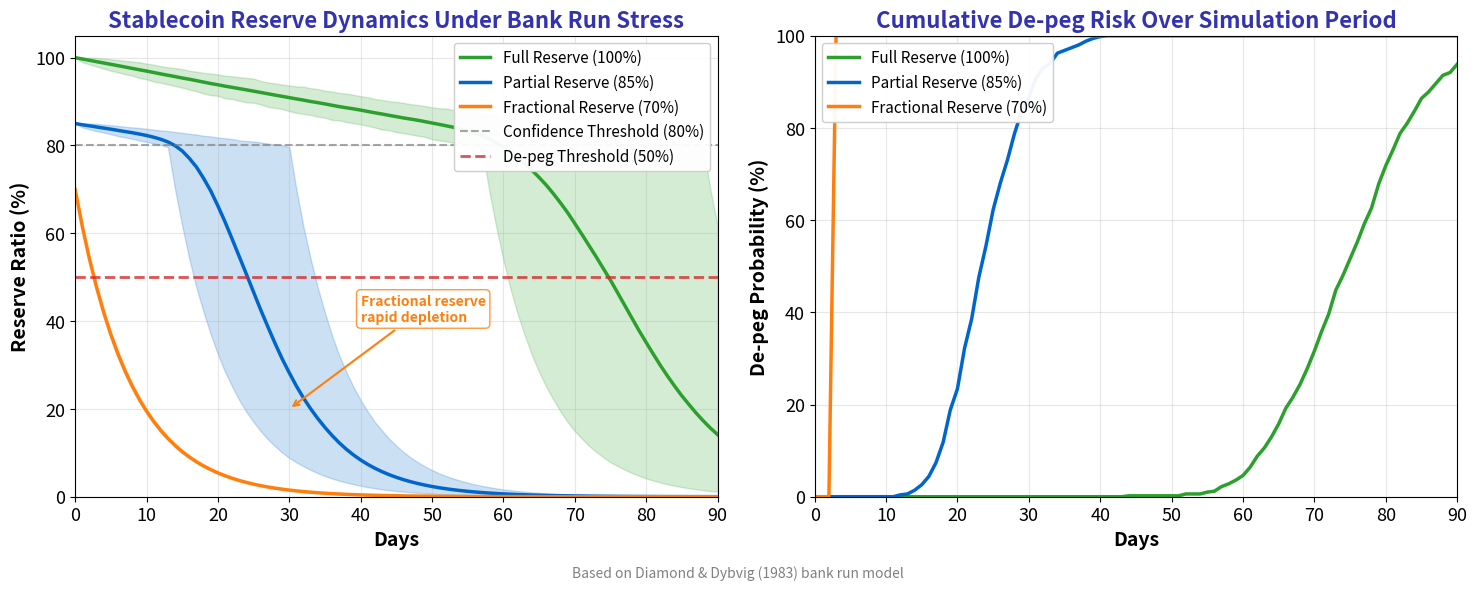

Generate this figure with matplotlib: (Note: this script raises an exception after producing the figure.)
r"""Stablecoin Reserve Dynamics: Bank Run Simulation

Monte Carlo simulation of reserve depletion under stress scenarios.
Based on Diamond & Dybvig (1983) bank run model.

Economic Model:
    Reserve depletion with inflow/outflow:
    $R_{t+1} = R_t \cdot (1 - \max(0, r_{out} - r_{in} + \epsilon_t))$

    Normal regime: $r_{in} = 0.018$, $r_{out} = 0.02$ (net outflow 0.2%/day)
    Panic regime:  $r_{in} = 0$, $r_{out} = 0.12$ (post confidence breach)
    De-peg occurs when $R_t < 0.50$.

Citation: Diamond & Dybvig (1983) - Bank Runs, Deposit Insurance, and Liquidity
"""
import matplotlib.pyplot as plt
import numpy as np
from pathlib import Path

np.random.seed(42)

plt.rcParams.update({
    'font.size': 14, 'axes.labelsize': 14, 'axes.titlesize': 16,
    'xtick.labelsize': 13, 'ytick.labelsize': 13, 'legend.fontsize': 13,
    'figure.figsize': (10, 6), 'figure.dpi': 150
})

MLPURPLE = '#3333B2'
MLBLUE = '#0066CC'
MLORANGE = '#FF7F0E'
MLGREEN = '#2CA02C'
MLRED = '#D62728'
MLLAVENDER = '#ADADE0'

# Simulation parameters
N_SIMS = 500  # Number of Monte Carlo simulations
T_DAYS = 90   # Simulation horizon in days (extended per D7)
NORMAL_INFLOW_RATE = 0.018     # 1.8% per day inflows (new deposits)
NORMAL_REDEMPTION_RATE = 0.02  # 2% per day outflows (net outflow ~0.2%/day)
PANIC_REDEMPTION_RATE = 0.12   # 12% per day during panic
CONFIDENCE_THRESHOLD = 0.80    # Reserve ratio triggering panic
DEPEG_THRESHOLD = 0.50         # Reserve ratio causing de-peg

def simulate_reserves(initial_reserve_ratio, n_sims=N_SIMS, t_days=T_DAYS):
    """
    Simulate reserve dynamics under Diamond-Dybvig bank run model
    with inflow/outflow dynamics.

    Normal regime: inflow=1.8%/day, outflow=2%/day (net -0.2%/day)
    Panic regime: inflow=0, outflow=12%/day (after confidence breach)

    Returns:
        reserve_ratios: Array of shape (n_sims, t_days+1) with reserve ratios
        depeg_times: Array of de-peg timing for each simulation (NaN if no de-peg)
    """
    reserve_ratios = np.zeros((n_sims, t_days + 1))
    reserve_ratios[:, 0] = initial_reserve_ratio
    depeg_times = np.full(n_sims, np.nan)

    for sim in range(n_sims):
        in_panic = False
        for t in range(t_days):
            current_ratio = reserve_ratios[sim, t]

            # Diamond-Dybvig: Once confidence threshold breached, stay in panic
            if current_ratio < CONFIDENCE_THRESHOLD:
                in_panic = True

            if in_panic:
                # Panic regime: no inflows, high redemption
                inflow_rate = 0.0
                redemption_rate = PANIC_REDEMPTION_RATE
            else:
                # Normal regime: steady inflows and outflows
                inflow_rate = NORMAL_INFLOW_RATE
                redemption_rate = NORMAL_REDEMPTION_RATE

            # Add stochastic noise to net flow
            noise = np.random.normal(0, 0.005)
            net_outflow = max(0, redemption_rate - inflow_rate + noise)

            # Update reserve ratio: R_{t+1} = R_t * (1 - net_outflow)
            new_ratio = current_ratio * (1 - net_outflow)
            reserve_ratios[sim, t + 1] = max(0, new_ratio)

            # Check for de-peg event
            if new_ratio < DEPEG_THRESHOLD and np.isnan(depeg_times[sim]):
                depeg_times[sim] = t + 1

            # Stop simulation if reserves depleted
            if new_ratio <= 0:
                reserve_ratios[sim, t+1:] = 0
                break

    return reserve_ratios, depeg_times

# Run simulations for different initial reserve ratios
scenarios = {
    'Full Reserve (100%)': 1.00,
    'Partial Reserve (85%)': 0.85,
    'Fractional Reserve (70%)': 0.70
}

fig, (ax1, ax2) = plt.subplots(1, 2, figsize=(15, 6))

colors = [MLGREEN, MLBLUE, MLORANGE]
days = np.arange(T_DAYS + 1)

for (label, initial_ratio), color in zip(scenarios.items(), colors):
    reserve_ratios, depeg_times = simulate_reserves(initial_ratio)

    # Calculate statistics
    mean_ratio = np.mean(reserve_ratios, axis=0)
    percentile_5 = np.percentile(reserve_ratios, 5, axis=0)
    percentile_95 = np.percentile(reserve_ratios, 95, axis=0)

    # Plot mean trajectory with confidence bands
    ax1.plot(days, mean_ratio * 100, color=color, linewidth=2.5, label=label)
    ax1.fill_between(days, percentile_5 * 100, percentile_95 * 100,
                     color=color, alpha=0.2)

    # Calculate de-peg probability over time
    depeg_prob = np.zeros(T_DAYS + 1)
    for t in range(T_DAYS + 1):
        depeg_prob[t] = np.mean(depeg_times <= t)

    ax2.plot(days, depeg_prob * 100, color=color, linewidth=2.5, label=label)

# Main plot: Reserve ratio trajectories
ax1.axhline(y=CONFIDENCE_THRESHOLD * 100, color='gray', linestyle='--',
           linewidth=1.5, alpha=0.7, label='Confidence Threshold (80%)')
ax1.axhline(y=DEPEG_THRESHOLD * 100, color=MLRED, linestyle='--',
           linewidth=2, alpha=0.8, label='De-peg Threshold (50%)')

# B5: Add annotation highlighting key data point - fractional reserve rapid depletion
ax1.annotate('Fractional reserve\nrapid depletion',
            xy=(30, 20), xytext=(40, 40),
            fontsize=10, fontweight='bold', color=MLORANGE,
            arrowprops=dict(arrowstyle='->', color=MLORANGE, lw=1.5),
            bbox=dict(boxstyle='round,pad=0.3', facecolor='white', edgecolor=MLORANGE, alpha=0.8))

ax1.set_xlabel('Days', fontweight='bold')
ax1.set_ylabel('Reserve Ratio (%)', fontweight='bold')
ax1.set_title('Stablecoin Reserve Dynamics Under Bank Run Stress', fontsize=16, fontweight='bold', color=MLPURPLE)
ax1.legend(loc='upper right', framealpha=0.95, fontsize=11)
ax1.grid(True, alpha=0.3)
ax1.set_xlim(0, T_DAYS)
ax1.set_ylim(0, 105)

# Second plot: De-peg probability
ax2.set_xlabel('Days', fontweight='bold')
ax2.set_ylabel('De-peg Probability (%)', fontweight='bold')
ax2.set_title('Cumulative De-peg Risk Over Simulation Period', fontsize=16, fontweight='bold', color=MLPURPLE)
ax2.legend(loc='upper left', framealpha=0.95, fontsize=11)
ax2.grid(True, alpha=0.3)
ax2.set_xlim(0, T_DAYS)
ax2.set_ylim(0, 100)

# Add citation
fig.text(0.5, 0.02, 'Based on Diamond & Dybvig (1983) bank run model',
         ha='center', fontsize=10, style='italic', color='gray')

plt.tight_layout(rect=[0, 0.03, 1, 1])
plt.savefig(Path(__file__).parent / 'chart.pdf', dpi=300, bbox_inches='tight')
plt.savefig(Path(__file__).parent / 'chart.png', dpi=150, bbox_inches='tight')
plt.close()
print("Chart saved to chart.pdf and chart.png")
